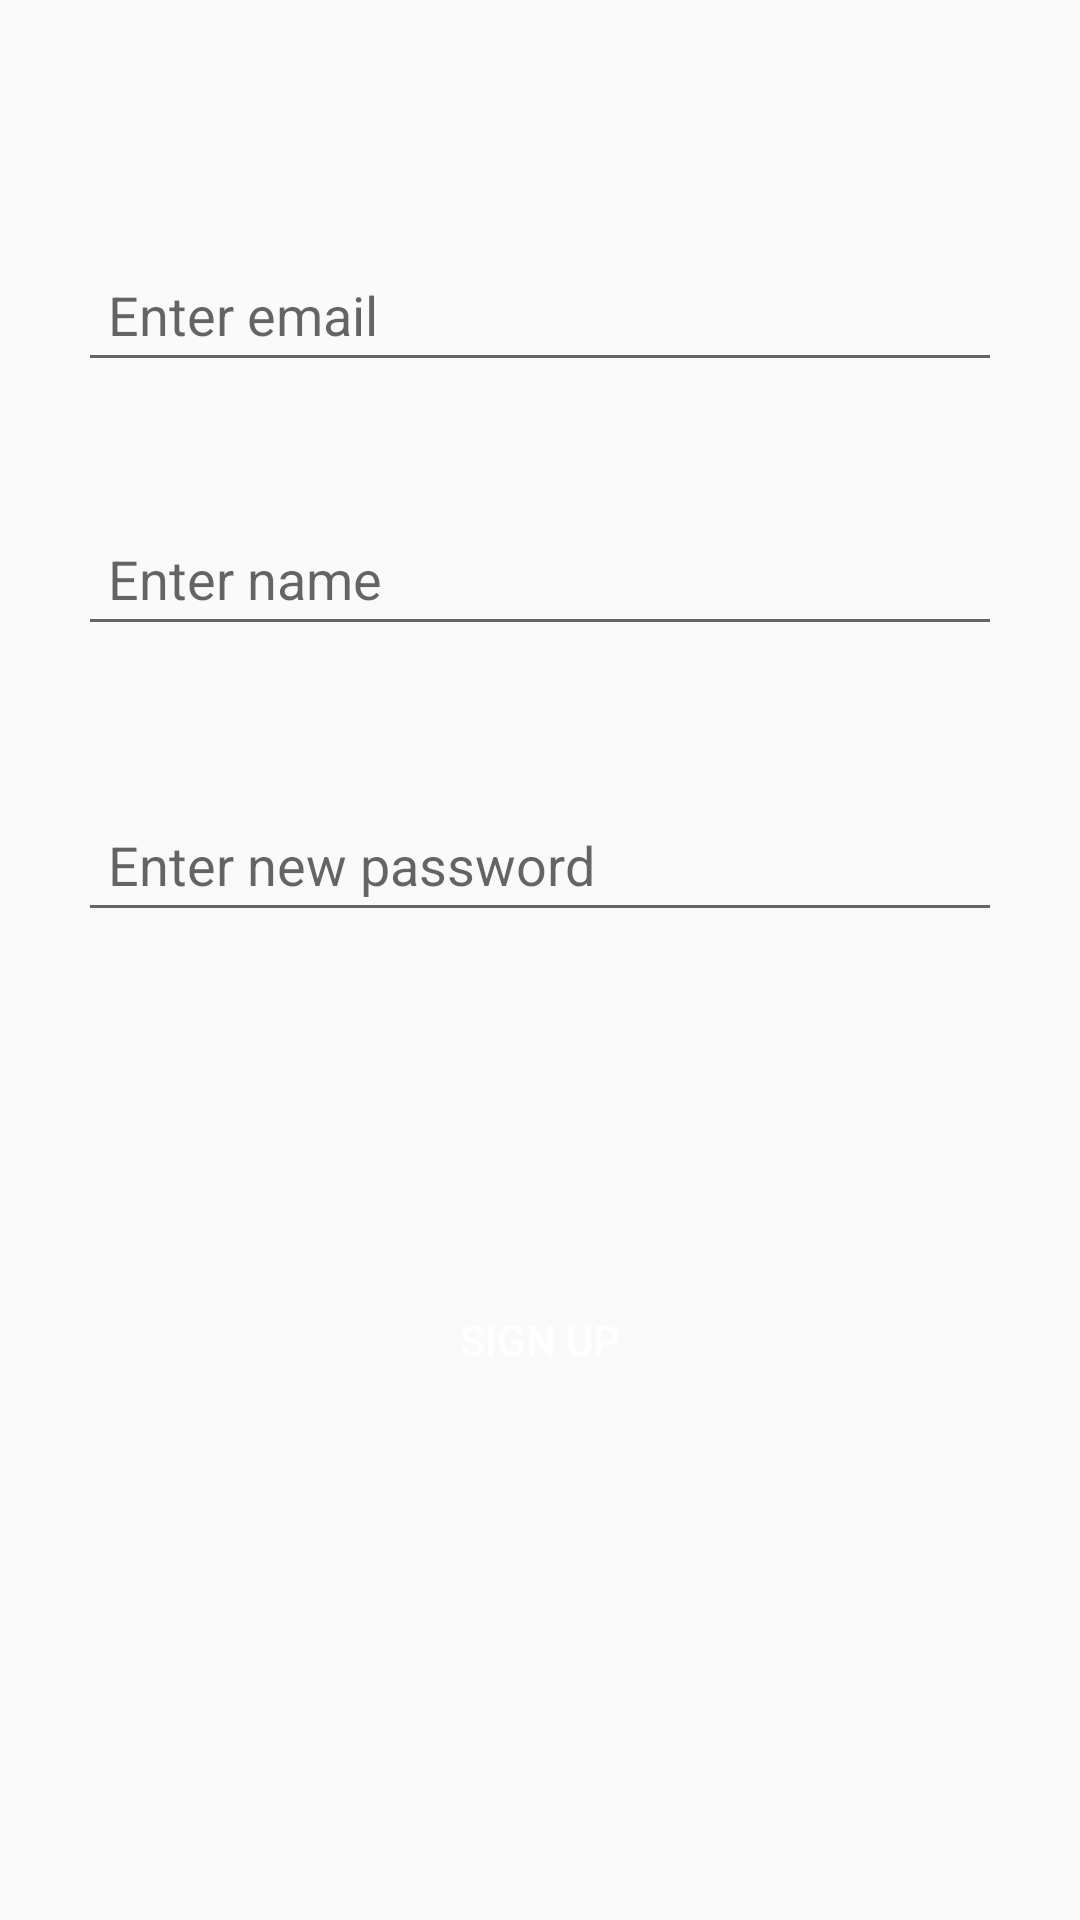

This screen was rendered from an Android layout file. Write that file and the resources it references.
<!-- AndroidManifest.xml: application theme Theme.AppCompat.DayNight.NoActionBar.Fullscreen -->
<!-- res/layout/activity_sign_up.xml -->
<?xml version="1.0" encoding="utf-8"?>
<androidx.constraintlayout.widget.ConstraintLayout xmlns:android="http://schemas.android.com/apk/res/android"
    xmlns:app="http://schemas.android.com/apk/res-auto"
    xmlns:tools="http://schemas.android.com/tools"
    android:layout_width="match_parent"
    android:layout_height="match_parent"
    tools:context=".SignUpActivity">

    <EditText
        android:id="@+id/name"
        android:layout_width="308dp"
        android:layout_height="48dp"
        android:hint="Enter name"
        android:paddingLeft="10dp"
        android:paddingRight="10dp"
        app:layout_constraintBottom_toTopOf="@+id/password"
        app:layout_constraintEnd_toEndOf="parent"
        app:layout_constraintStart_toStartOf="parent"
        app:layout_constraintTop_toTopOf="parent"
        app:layout_constraintVertical_bias="0.779"
        app:layout_goneMarginBottom="100dp" />

    <EditText
        android:id="@+id/password"
        android:layout_width="308dp"
        android:layout_height="48dp"
        android:layout_marginBottom="50dp"
        android:hint="Enter new password"
        android:inputType="textPassword"
        android:paddingLeft="10dp"
        android:paddingRight="10dp"
        app:layout_constraintBottom_toTopOf="@+id/sign_btn"
        app:layout_constraintEnd_toEndOf="parent"
        app:layout_constraintStart_toStartOf="parent"
        app:layout_constraintTop_toTopOf="parent"
        app:layout_constraintVertical_bias="0.809" />

    <Button
        android:id="@+id/sign_btn"
        android:layout_width="129dp"
        android:layout_height="48dp"
        android:background="@drawable/button_dec"
        android:text="Sign Up"
        android:textColor="@color/white"
        app:layout_constraintBottom_toBottomOf="parent"
        app:layout_constraintEnd_toEndOf="parent"
        app:layout_constraintStart_toStartOf="parent"
        app:layout_constraintTop_toTopOf="parent"
        app:layout_constraintVertical_bias="0.714" />

    <EditText
        android:id="@+id/email"
        android:layout_width="308dp"
        android:layout_height="48dp"
        android:ems="10"
        android:hint="Enter email"
        android:inputType="textEmailAddress"
        android:paddingLeft="10dp"
        android:paddingRight="10dp"
        app:layout_constraintBottom_toTopOf="@+id/name"
        app:layout_constraintEnd_toEndOf="parent"
        app:layout_constraintStart_toStartOf="parent"
        app:layout_constraintTop_toTopOf="parent"
        app:layout_constraintVertical_bias="0.666"
        tools:ignore="SpeakableTextPresentCheck" />
</androidx.constraintlayout.widget.ConstraintLayout>
<!-- resources referenced by this layout -->
<resources>
  <style name="Theme.AppCompat.DayNight.NoActionBar.Fullscreen" parent="Theme.AppCompat.DayNight.NoActionBar">
          <item name="android:windowFullscreen">true</item>
          <item name="android:windowNoTitle">true</item>
          <item name="windowActionBar">false</item>
          <item name="android:windowContentOverlay">@null</item>
      </style>
  <!-- not gathered from this repository: default colours our renderer supplied (Android Studio template values) -->
  <color name="white">#FFFFFFFF</color>
</resources>
